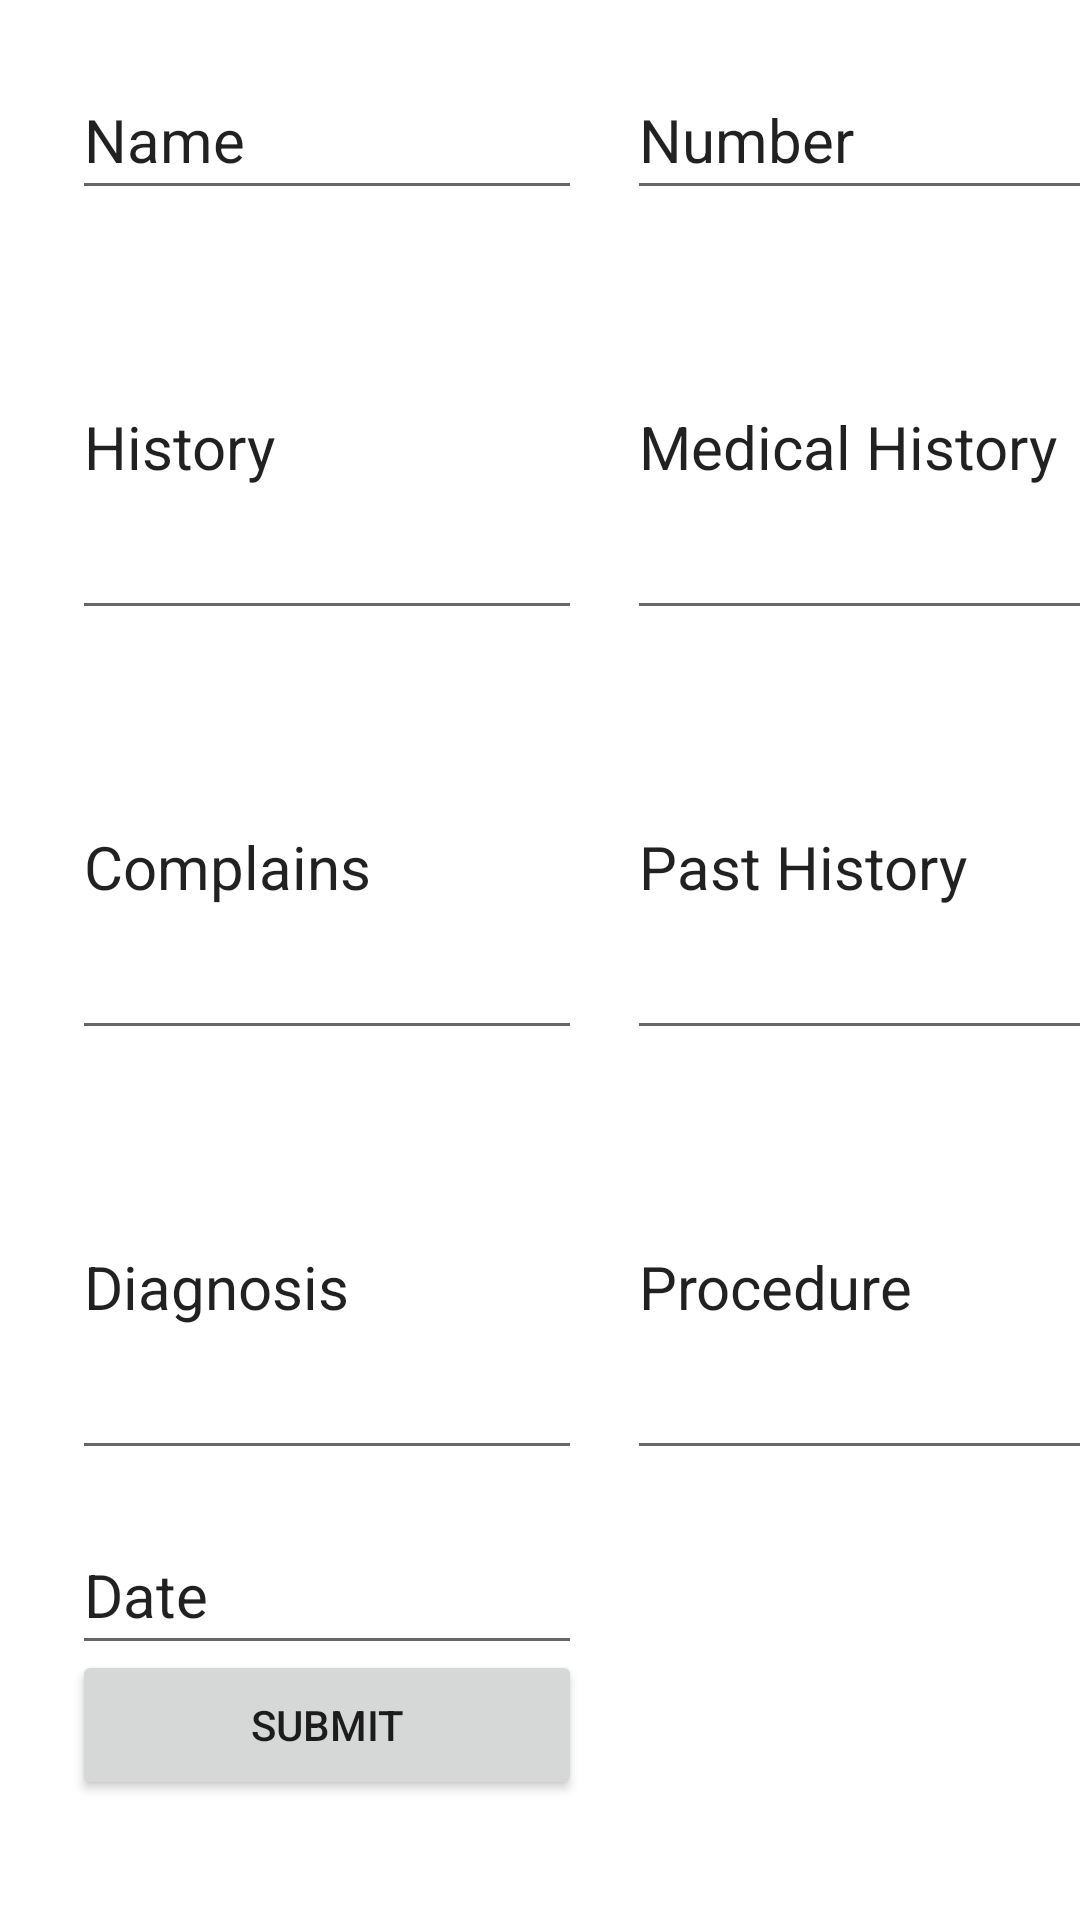

Write the Android layout XML for this screen, with the resource values it uses.
<!-- AndroidManifest.xml: application theme Theme.DoctorRewrite -->
<!-- res/layout/activity_patient.xml -->
<?xml version="1.0" encoding="utf-8"?>
<androidx.constraintlayout.widget.ConstraintLayout xmlns:android="http://schemas.android.com/apk/res/android"
    xmlns:app="http://schemas.android.com/apk/res-auto"
    xmlns:tools="http://schemas.android.com/tools"
    android:layout_width="match_parent"
    android:layout_height="match_parent"
    tools:context=".PatientActivity">

    <EditText
        android:id="@+id/appointmentName"
        android:layout_width="170dp"
        android:layout_height="50dp"
        android:layout_marginStart="24dp"
        android:layout_marginTop="20dp"
        android:text="Name"
        android:textSize="20sp"
        app:layout_constraintStart_toStartOf="parent"
        app:layout_constraintTop_toTopOf="parent" />

    <EditText
        android:id="@+id/appointmenttopay"
        android:layout_width="170dp"
        android:layout_height="50dp"
        android:layout_marginTop="15dp"
        android:text="Date"
        android:textSize="20sp"
        app:layout_constraintStart_toStartOf="@+id/patientDiagnosis"
        app:layout_constraintTop_toBottomOf="@+id/patientDiagnosis" />

    <EditText
        android:id="@+id/appointmentProcedure"
        android:layout_width="170dp"
        android:layout_height="125dp"
        android:text="Procedure"
        android:textSize="20sp"
        app:layout_constraintStart_toStartOf="@+id/patientPastHistory"
        app:layout_constraintTop_toTopOf="@+id/patientDiagnosis" />

    <EditText
        android:id="@+id/patientDiagnosis"
        android:layout_width="170dp"
        android:layout_height="125dp"
        android:layout_marginTop="15dp"
        android:text="Diagnosis"
        android:textSize="20sp"
        app:layout_constraintStart_toStartOf="@+id/patientComplains"
        app:layout_constraintTop_toBottomOf="@+id/patientComplains" />

    <EditText
        android:id="@+id/patientPastHistory"
        android:layout_width="170dp"
        android:layout_height="125dp"
        android:text="Past History"
        android:textSize="20sp"
        app:layout_constraintStart_toStartOf="@+id/patientMedicalHistory"
        app:layout_constraintTop_toTopOf="@+id/patientComplains" />

    <EditText
        android:id="@+id/patientComplains"
        android:layout_width="170dp"
        android:layout_height="125dp"
        android:layout_marginTop="15dp"
        android:text="Complains"
        android:textSize="20sp"
        app:layout_constraintStart_toStartOf="@+id/patientHistory"
        app:layout_constraintTop_toBottomOf="@+id/patientHistory" />

    <EditText
        android:id="@+id/patientHistory"
        android:layout_width="170dp"
        android:layout_height="125dp"
        android:layout_marginTop="15dp"
        android:text="History"
        android:textSize="20sp"
        app:layout_constraintStart_toStartOf="@+id/appointmentName"
        app:layout_constraintTop_toBottomOf="@+id/appointmentName" />

    <EditText
        android:id="@+id/patientMedicalHistory"
        android:layout_width="170dp"
        android:layout_height="125dp"
        android:text="Medical History"
        android:textSize="20sp"
        app:layout_constraintStart_toStartOf="@+id/appointmentNumber"
        app:layout_constraintTop_toTopOf="@+id/patientHistory" />

    <EditText
        android:id="@+id/appointmentNumber"
        android:layout_width="170dp"
        android:layout_height="50dp"
        android:layout_marginStart="15dp"
        android:text="Number"
        android:textSize="20sp"
        app:layout_constraintStart_toEndOf="@+id/appointmentName"
        app:layout_constraintTop_toTopOf="@+id/appointmentName" />

    <Button
        android:id="@+id/appointmentSubmit"
        android:layout_width="170dp"
        android:layout_height="50dp"
        android:layout_marginBottom="40dp"
        android:text="Submit"
        app:layout_constraintBottom_toBottomOf="parent"
        app:layout_constraintStart_toStartOf="@+id/appointmenttopay" />

</androidx.constraintlayout.widget.ConstraintLayout>
<!-- resources referenced by this layout -->
<resources>
  <style name="Theme.DoctorRewrite" parent="Theme.MaterialComponents.DayNight.DarkActionBar">
          
          <item name="colorPrimary">@color/purple_500</item>
          <item name="colorPrimaryVariant">@color/purple_700</item>
          <item name="colorOnPrimary">@color/white</item>
          
          <item name="colorSecondary">@color/teal_200</item>
          <item name="colorSecondaryVariant">@color/teal_700</item>
          <item name="colorOnSecondary">@color/black</item>
          
          <item name="android:statusBarColor" tools:targetApi="l">?attr/colorPrimaryVariant</item>
          
      </style>
  <!-- not gathered from this repository: default colours our renderer supplied (Android Studio template values) -->
  <color name="purple_500">#FF6200EE</color>
  <color name="purple_700">#FF3700B3</color>
  <color name="teal_200">#FF03DAC5</color>
  <color name="teal_700">#FF018786</color>
  <color name="black">#FF000000</color>
  <color name="white">#FFFFFFFF</color>
</resources>
